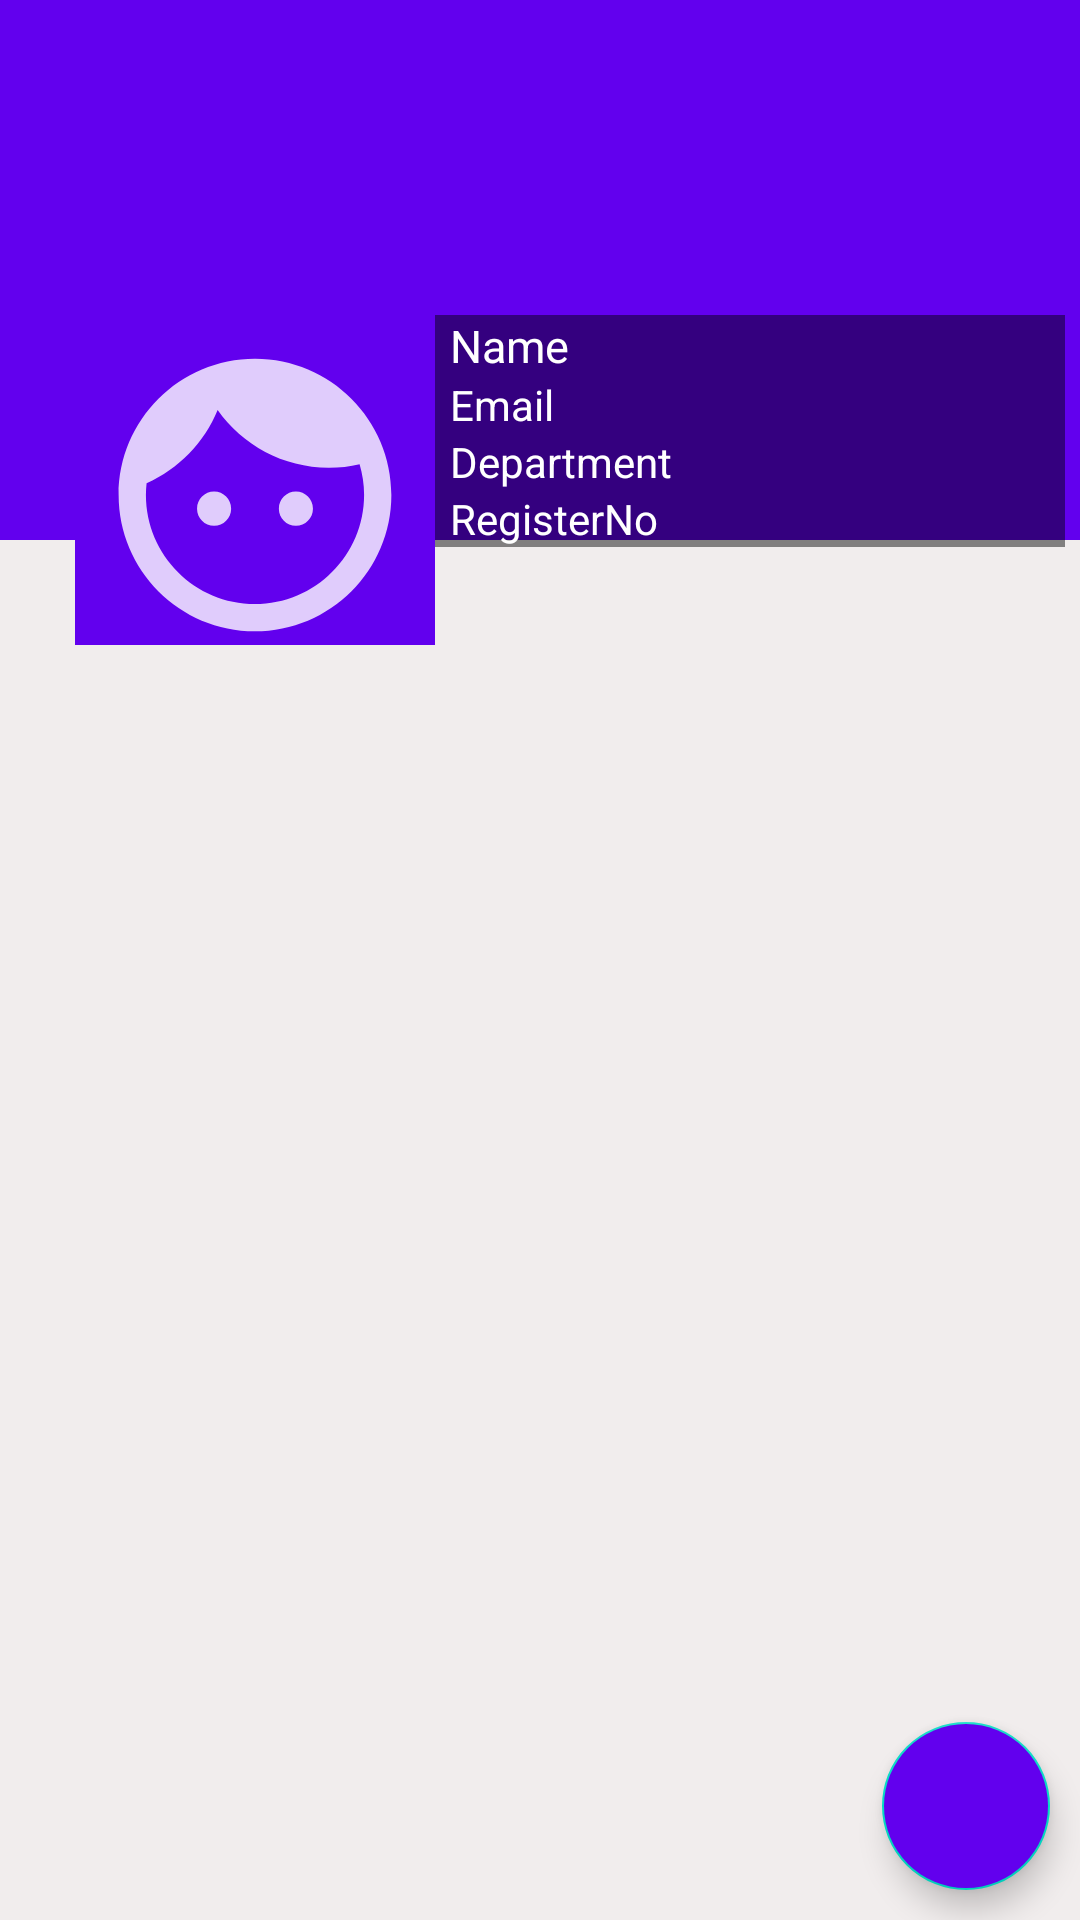

Here is an Android app screen rendered from its layout file. Give the layout XML and the strings, colors and styles it references.
<!-- AndroidManifest.xml: application theme AppTheme -->
<!-- res/layout/fragment_profile.xml -->
<?xml version="1.0" encoding="utf-8"?>
<RelativeLayout xmlns:android="http://schemas.android.com/apk/res/android"
    xmlns:tools="http://schemas.android.com/tools"
    android:layout_width="match_parent"
    android:layout_height="match_parent"
    tools:context=".fragments.ProfileFragment"
    android:background="#F1EDED">
<ScrollView
    android:layout_width="match_parent"
    android:layout_height="wrap_content">

    <RelativeLayout
        android:layout_width="match_parent"
        android:layout_height="wrap_content">

        <ImageView
            android:id="@+id/coverIv"
            android:layout_width="match_parent"
            android:layout_height="180dp"
            android:scaleType="fitXY"
            android:background="@color/colorPrimary" />

        <LinearLayout
            android:id="@+id/linearLayout"
            android:layout_width="match_parent"
            android:layout_height="120dp"
            android:orientation="horizontal"
            android:padding="5dp"
            android:layout_marginTop="100dp">
            <ImageView
                android:layout_width="120dp"
                android:layout_height="120dp"
                android:src="@drawable/ic_default"
                android:layout_marginLeft="20dp"
                android:layout_marginStart="20dp"
                android:background="@color/colorPrimary"
                android:scaleType="fitXY"
                android:id="@+id/avatarTv"/>
            <LinearLayout
                android:layout_width="match_parent"
                android:layout_height="wrap_content"
                android:orientation="vertical"
                android:background="#77000000">
                <TextView
                    android:id="@+id/nameTv"
                    android:layout_width="match_parent"
                    android:layout_height="wrap_content"
                    android:layout_marginStart="5dp"
                    android:text="Name"
                    android:textSize="15dp"
                    android:textColor="#ffffff"
                    android:layout_marginLeft="5dp" />
                <TextView
                    android:id="@+id/emailTv"
                    android:layout_width="match_parent"
                    android:layout_height="wrap_content"
                    android:layout_marginStart="5dp"
                    android:text="Email"
                    android:textColor="#ffffff"
                    android:layout_marginLeft="5dp"/>
                <TextView
                    android:id="@+id/departmentTv"
                    android:layout_width="match_parent"
                    android:layout_height="wrap_content"
                    android:layout_marginStart="5dp"
                    android:text="Department"
                    android:textColor="#ffffff"
                    android:layout_marginLeft="5dp"/>
                <TextView
                    android:id="@+id/regTv"
                    android:layout_width="match_parent"
                    android:layout_height="wrap_content"
                    android:layout_marginStart="5dp"
                    android:text="RegisterNo"
                    android:textColor="#ffffff"
                    android:layout_marginLeft="5dp"/>
            </LinearLayout>
        </LinearLayout>

        <androidx.recyclerview.widget.RecyclerView
            android:id="@+id/recyclerview_Posts"
            android:layout_width="match_parent"
            android:layout_height="match_parent"
            android:layout_below="@id/linearLayout"/>

    </RelativeLayout>
</ScrollView>

<com.google.android.material.floatingactionbutton.FloatingActionButton
    android:id="@+id/fab"
    android:layout_width="wrap_content"
    android:layout_height="wrap_content"
    android:layout_alignParentBottom="true"
    android:layout_alignParentEnd="true"
    android:layout_margin="10dp"
    android:layout_alignParentRight="true"
    android:backgroundTint="@color/colorPrimary"
    android:src="@drawable/ic_action_edit"/>

</RelativeLayout>
<!-- resources referenced by this layout -->
<resources>
  <color name="colorPrimary">#6200EE</color>
  <!-- drawable ic_default (drawable-anydpi) -->
  <vector xmlns:android="http://schemas.android.com/apk/res/android"
      android:width="24dp"
      android:height="24dp"
      android:viewportWidth="24"
      android:viewportHeight="24"
      android:tint="#FFFFFF"
      android:alpha="0.8">
    <group android:scaleX="0.90909094"
        android:scaleY="0.90909094"
        android:translateX="1.0909091"
        android:translateY="1.0909091">
      <path
          android:fillColor="@android:color/white"
          android:pathData="M9,11.75c-0.69,0 -1.25,0.56 -1.25,1.25s0.56,1.25 1.25,1.25 1.25,-0.56 1.25,-1.25 -0.56,-1.25 -1.25,-1.25zM15,11.75c-0.69,0 -1.25,0.56 -1.25,1.25s0.56,1.25 1.25,1.25 1.25,-0.56 1.25,-1.25 -0.56,-1.25 -1.25,-1.25zM12,2C6.48,2 2,6.48 2,12s4.48,10 10,10 10,-4.48 10,-10S17.52,2 12,2zM12,20c-4.41,0 -8,-3.59 -8,-8 0,-0.29 0.02,-0.58 0.05,-0.86 2.36,-1.05 4.23,-2.98 5.21,-5.37C11.07,8.33 14.05,10 17.42,10c0.78,0 1.53,-0.09 2.25,-0.26 0.21,0.71 0.33,1.47 0.33,2.26 0,4.41 -3.59,8 -8,8z"/>
    </group>
  </vector>
  <style name="AppTheme" parent="Theme.AppCompat.Light.DarkActionBar">
          
          <item name="colorPrimary">@color/colorPrimary</item>
          <item name="colorPrimaryDark">@color/colorPrimaryDark</item>
          <item name="colorAccent">@color/colorAccent</item>
      </style>
  <color name="colorPrimaryDark">#3700B3</color>
  <color name="colorAccent">#03DAC5</color>
</resources>
